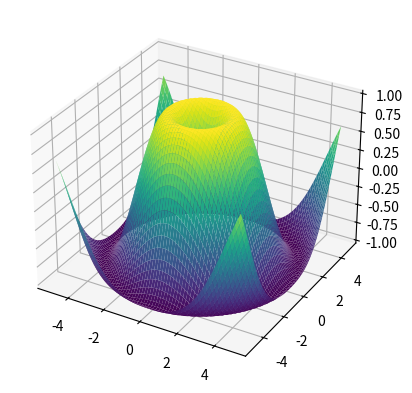

Write the Python code that produced this figure.
import numpy as np
import matplotlib.pyplot as plt


def plot_array():
    a = np.array([2, 1, 5, 7, 4, 6, 8, 14, 10, 9, 18, 20, 22])
    plt.plot(a)
    plt.show()


def plot_with_colours():
    x = np.linspace(0, 5, 20)
    y = np.linspace(0, 10, 20)
    plt.plot(x, y, 'purple') # line
    plt.plot(x, y, 'o')      # dots
    plt.show()


def plot_3d():
    fig = plt.figure()
    ax = fig.add_subplot(projection='3d')
    X = np.arange(-5, 5, 0.15)
    Y = np.arange(-5, 5, 0.15)
    X, Y = np.meshgrid(X, Y)
    R = np.sqrt(X**2 + Y**2)
    Z = np.sin(R)
    ax.plot_surface(X, Y, Z, rstride=1, cstride=1, cmap='viridis')
    plt.show()


def main():
    """https://numpy.org/devdocs/user/absolute_beginners.html"""
    print("Matplotlib Demos")

    # plot_array()
    # plot_with_colours()
    plot_3d()


if __name__ == "__main__":
    main()
